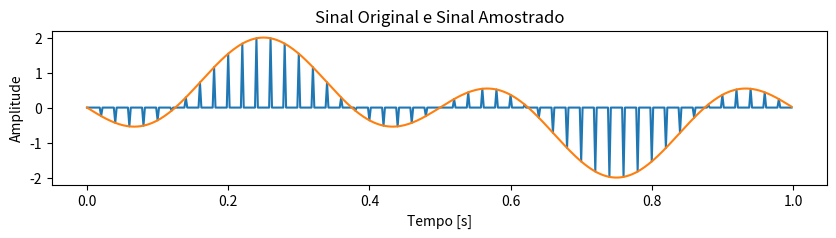
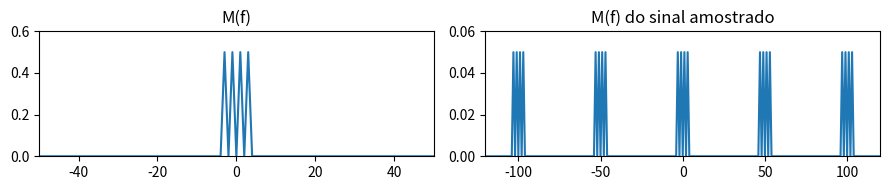

These charts were generated, in order, by the following Python code:
# Parâmetros
import numpy as np
import matplotlib.pyplot as plt
from scipy.fftpack import fft, fftshift

# Criação das funções, por questão de organização
def downsample(array,rate):
    return array[::rate]

def upsample(array,rate):
    from numpy import zeros
    ret =  zeros(rate*len(array))
    ret[::rate] = array
    return ret

T=0.002                                                 # Taxa de amostragem (500kHz)
Tf=1                                                    # Tempo final em segundos
t= np.arange(0,Tf,T)                                    # Definição do eixo do tempo
fm1=3                                                   # Frequência senoide 1
fm2=1                                                   # Frequência senoide 2
m_t=np.sin(2*np.pi*fm2*t)-np.sin(2*np.pi*fm1*t)         # Sinal mensagem m(t)
ts=0.02                                                 # Nova taxa de amostragem
N_samp=round(ts/T)                                      # Número de elementos
# T/ts deve ser, preferencialmente, inteiro.

## Amostragem
s_out=downsample(m_t,N_samp)                            # Coleta 1 amostra a cada N_samp=10 amostras do sinal
s_out=upsample(s_out,N_samp)                            # Retorna vetor amostrado com o número inicial de elementos

## Espectro
lfft=len(m_t)                                           # Comprimento da fft
M_f=fftshift(fft(m_t,lfft)/lfft)                        # Sinal m_t na frequência
S_out=fftshift(fft(s_out,lfft)/lfft)                    # Sinal s_out na frequência
Fs=1/T
freq = np.arange(-Fs/2,Fs/2,Fs/lfft)

#plotting
plt.figure(1,[10,2])
#
plt.plot(t,s_out,t,m_t)
plt.title("Sinal Original e Sinal Amostrado")
plt.xlabel("Tempo [s]")
plt.ylabel("Amplitude")
plt.show()
plt.figure(2,[9,2])
#
#
plt.subplot(121)
plt.plot(freq,np.abs(M_f))
plt.xlim([-50,50])
plt.ylim([0,0.6])
plt.title("M(f)")
#
plt.subplot(122)
plt.plot(freq,np.abs(S_out))
plt.title("M(f) do sinal amostrado")
plt.xlim([-120,120])
plt.ylim([0,0.06])
#
plt.tight_layout()
plt.show()
